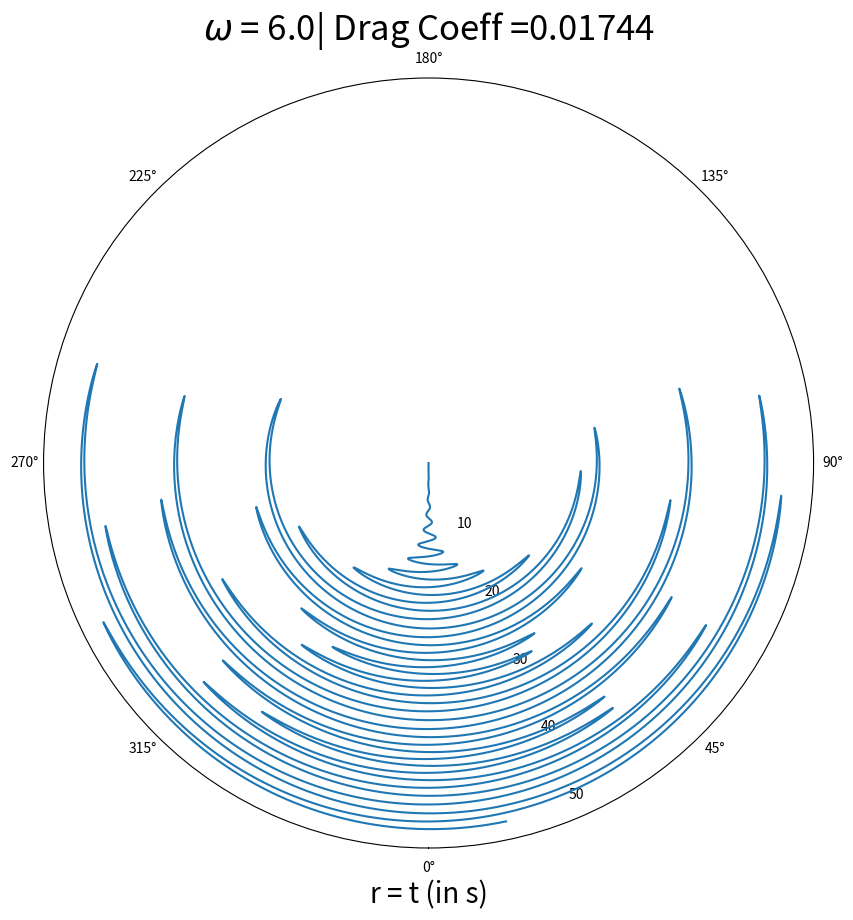

Source code (Python):
#!/usr/bin/env python3
# -*- coding: utf-8 -*-
"""
Created on Mon Apr 27 19:53:16 2020

[redacted]
"""
import numpy as np
from matplotlib import pyplot as plt

# Parameters
g0 = 9.8            # Background value of g
d_pivot = 0.1       # Amplitude of displacement of pivot
wg = 6.0           # Angular frequency of g
phi_g = 0.          # Initial phase of oscln in g 

l = 1.              # Length
r = 0.05            # Radius of bob
eta = 1.85e-5       # Viscosity of air
beta = 1000.*6*np.pi*eta*r          # Coefficient for drag

print(np.sqrt(g0/l),wg)

def g (t): # Function for variation of g
    return g0 + wg**2*d_pivot*np.cos(wg*t+phi_g)

def f (u,t): # RHS of time-derivative equations
    x = u[0]
    y = u[1]
    f_y = -g(t)*np.sin(x)/l - beta*y
    f_x = y 
    return np.array([f_x,f_y])

def leapfrog (f,a,b,h,x0): # Leapfrog method
    t_arr = np.arange(a,b,h)
    x = np.copy(x0)
    x_arr = np.zeros((np.size(t_arr),np.size(x0)),dtype=float)
    
    x_mid = x + h*f(x,t_arr[0])/2
        
    for i in range(np.size(t_arr)):
        t = t_arr[i]
        x_arr[i,:] = x
        
        k1 = h*f(x_mid, t + 0.5*h)
        x += k1
        k2 = h*f(x, t + h)
        x_mid += k2
        
    return x_arr, t_arr

a = 0.0         # Starting time
b = 50.        # Ending time
N = 100000      # Number of points
h_t = (b-a)/N   # Distance between points

th0 = np.pi/400   # Initial angular position
thdot0 = 0.     # Initial angular velocity

x0 = np.array([th0,thdot0])     # Initial condition

x_arr,t_arr = leapfrog(f,a,b,h_t,x0)
x_arr = np.array(x_arr)

fig = plt.figure(figsize=(10,10))  # Angular position plot
ax = fig.add_subplot(111, polar=True)
plt.polar(x_arr[:,0],t_arr)
ax.set_theta_zero_location('S')
ax.grid(False)
plt.xlabel('r = t (in s)',fontsize=20)
plt.title(r'$\omega$ = ' + str(wg)+'| Drag Coeff ='+str(np.round(beta,5)),fontsize=25)
plt.savefig('Ang_posn_'+str(wg)+'_drg_'+str(np.round(beta,5))+'.png')